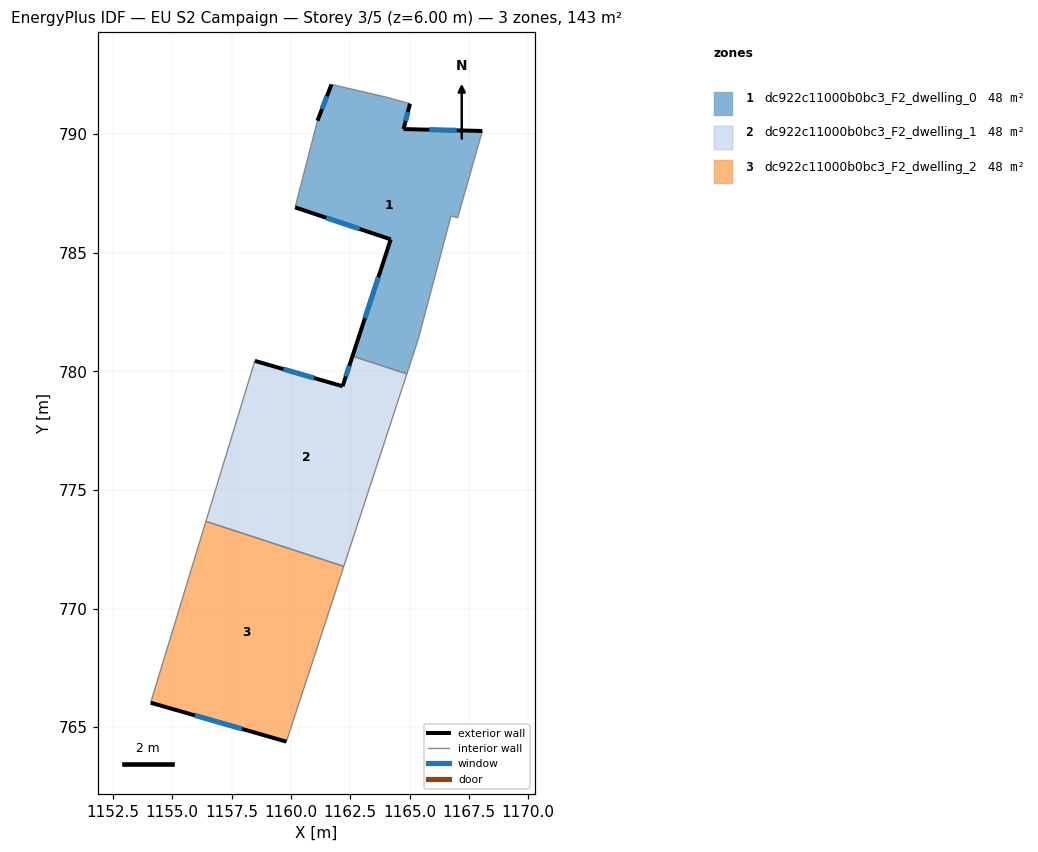
=== STOREY PLAN SPEC (per zone: floor XY polygon, exterior-wall plan segments, windows/doors) ===
zone 1: dc922c11000b0bc3_F2_dwelling_0  (47.5 m²)
  floor: (1168.07, 790.13) (1167.03, 786.47) (1166.75, 786.55) (1165.37, 781.36) (1164.89, 779.89) (1162.60, 780.64) (1164.21, 785.56) (1160.18, 786.91) (1161.12, 790.56) (1161.71, 792.09) (1164.04, 791.55) (1165.02, 791.28) (1164.75, 790.21)
  exterior wall: (1164.75, 790.21) – (1165.02, 791.28)  [1.1 m]
    window: (1164.84, 790.56) – (1164.93, 790.93)  [0.4 m²]
  exterior wall: (1168.07, 790.13) – (1164.75, 790.21)  [3.3 m]
    window: (1166.99, 790.16) – (1165.83, 790.18)  [1.2 m²]
  exterior wall: (1164.21, 785.56) – (1162.60, 780.64)  [5.2 m]
    window: (1163.69, 783.96) – (1163.12, 782.24)  [1.9 m²]
  exterior wall: (1160.18, 786.91) – (1164.21, 785.56)  [4.3 m]
    window: (1161.49, 786.47) – (1162.90, 786.00)  [1.6 m²]
  exterior wall: (1161.71, 792.09) – (1161.12, 790.56)  [1.6 m]
    window: (1161.52, 791.59) – (1161.31, 791.06)  [0.6 m²]
  interior walls: 8
zone 2: dc922c11000b0bc3_F2_dwelling_1  (47.5 m²)
  floor: (1164.89, 779.89) (1162.23, 771.78) (1156.42, 773.68) (1158.48, 780.44) (1162.18, 779.37) (1162.60, 780.64)
  exterior wall: (1162.18, 779.37) – (1158.48, 780.44)  [3.9 m]
    window: (1160.98, 779.72) – (1159.68, 780.09)  [1.4 m²]
  exterior wall: (1162.60, 780.64) – (1162.18, 779.37)  [1.3 m]
    window: (1162.46, 780.23) – (1162.32, 779.78)  [0.5 m²]
  interior walls: 4
zone 3: dc922c11000b0bc3_F2_dwelling_2  (47.5 m²)
  floor: (1162.23, 771.78) (1159.81, 764.39) (1154.09, 766.03) (1156.42, 773.68)
  exterior wall: (1154.09, 766.03) – (1159.81, 764.39)  [6.0 m]
    window: (1155.95, 765.50) – (1157.95, 764.93)  [2.2 m²]
  interior walls: 3

=== DERIVED (storey summary) ===
Building: EU S2 Campaign
Storey: 3 of 5  (floor level z = 6.00 m)
Storey gross floor area: 142.6 m²
Zones on this storey: 3
  - dc922c11000b0bc3_F2_dwelling_0: floor 47.5 m²; exterior wall 15.5 m (46.5 m²); 5 window(s) 5.7 m²; WWR 12.2%
  - dc922c11000b0bc3_F2_dwelling_1: floor 47.5 m²; exterior wall 5.2 m (15.6 m²); 2 window(s) 1.9 m²; WWR 12.2%
  - dc922c11000b0bc3_F2_dwelling_2: floor 47.5 m²; exterior wall 6.0 m (17.9 m²); 1 window(s) 2.2 m²; WWR 12.2%
Zone adjacency (shared interzone walls):
  - dc922c11000b0bc3_F2_dwelling_0 ↔ dc922c11000b0bc3_F2_dwelling_1
  - dc922c11000b0bc3_F2_dwelling_1 ↔ dc922c11000b0bc3_F2_dwelling_2